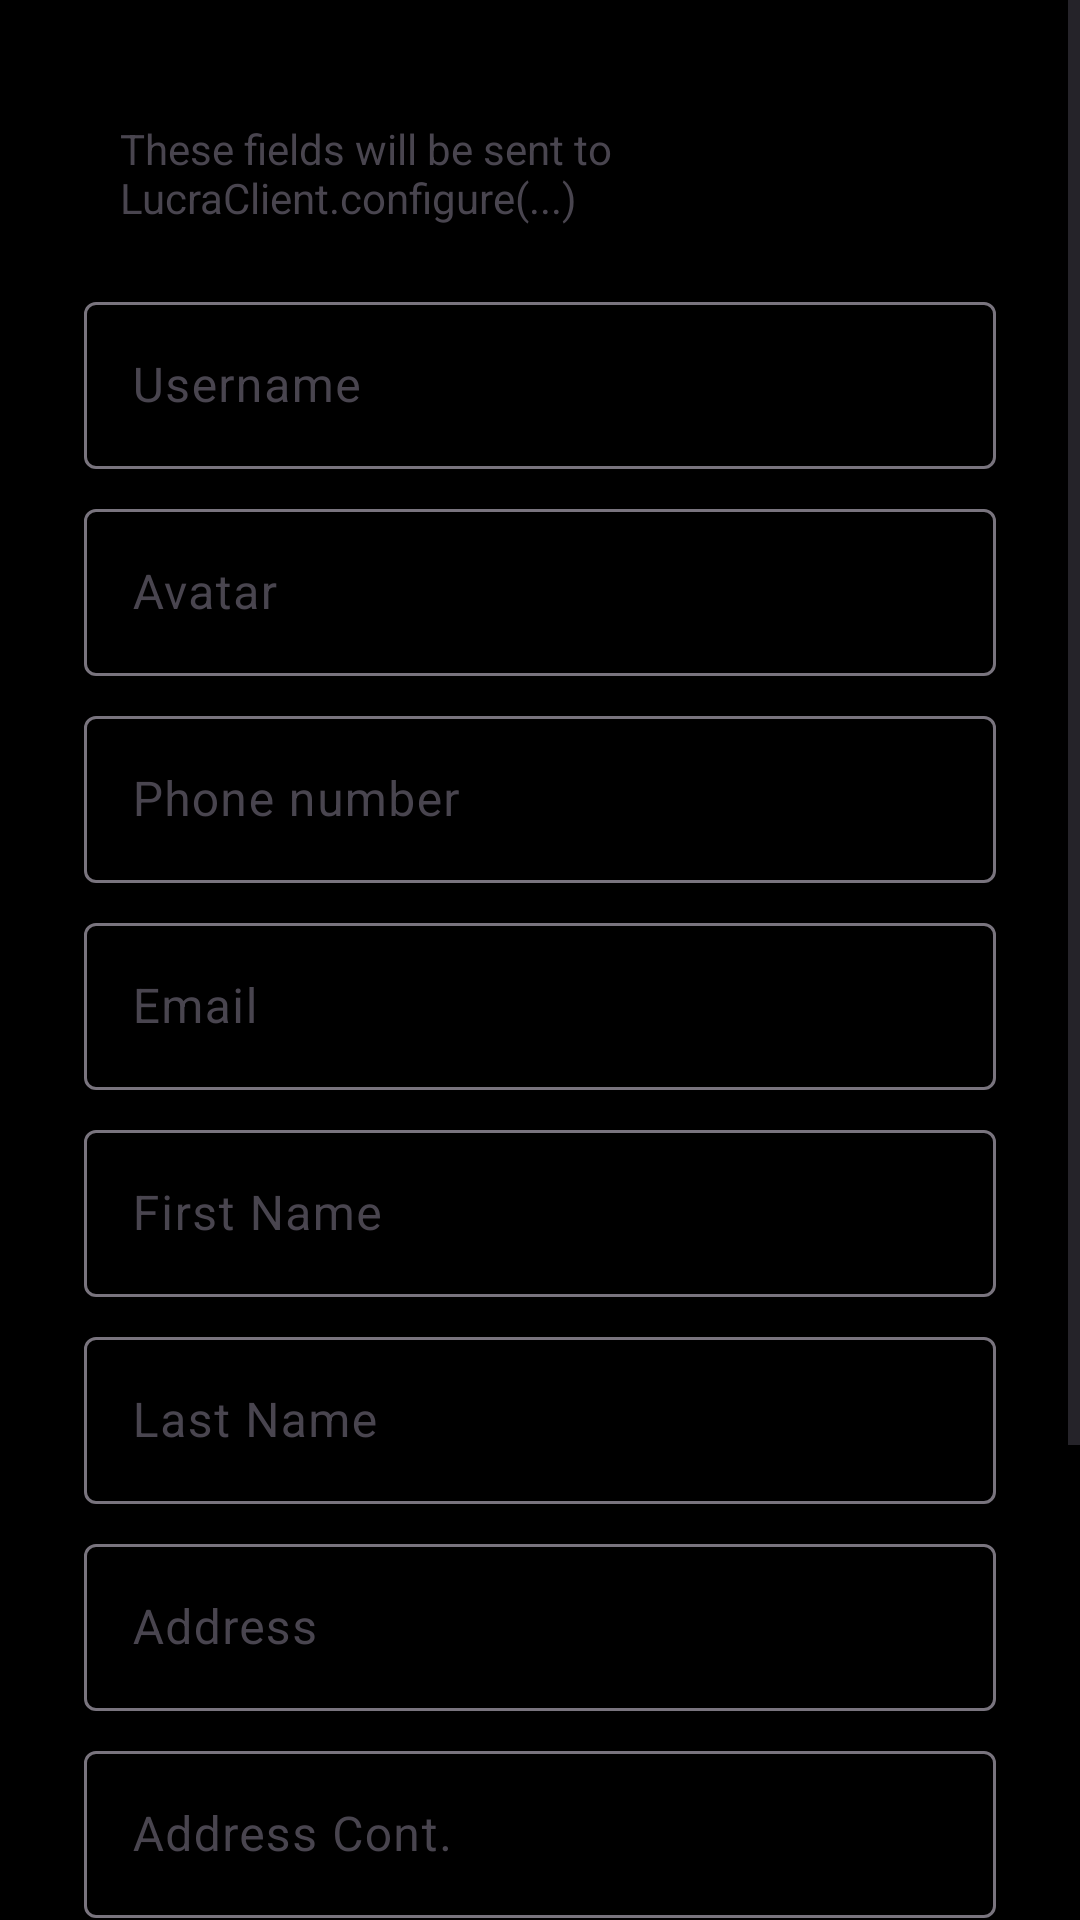

Write the Android layout XML for this screen, with the resource values it uses.
<!-- AndroidManifest.xml: application theme Theme.Lucra -->
<!-- res/layout/main_configure_user_options.xml -->
<?xml version="1.0" encoding="utf-8"?>
<ScrollView xmlns:android="http://schemas.android.com/apk/res/android"
    android:layout_width="match_parent"
    android:layout_height="wrap_content">

    <LinearLayout
        android:layout_width="match_parent"
        android:layout_height="wrap_content"
        android:orientation="vertical"
        android:paddingStart="?attr/dialogPreferredPadding"
        android:paddingTop="?attr/dialogPreferredPadding"
        android:paddingEnd="?attr/dialogPreferredPadding">

        <TextView
            android:layout_width="wrap_content"
            android:layout_height="wrap_content"
            android:layout_gravity="center"
            android:layout_margin="16dp"
            android:text="These fields will be sent to LucraClient.configure(...)" />

        <com.google.android.material.textfield.TextInputLayout
            android:id="@+id/tl_username"
            android:layout_width="match_parent"
            android:layout_height="wrap_content"
            android:layout_margin="4dp"
            android:hint="Username">

            <com.google.android.material.textfield.TextInputEditText
                android:id="@+id/username"
                android:layout_width="match_parent"
                android:layout_height="wrap_content" />
        </com.google.android.material.textfield.TextInputLayout>

        <com.google.android.material.textfield.TextInputLayout
            android:id="@+id/tl_avatar"
            android:layout_width="match_parent"
            android:layout_height="wrap_content"
            android:layout_margin="4dp"
            android:hint="Avatar">

            <com.google.android.material.textfield.TextInputEditText
                android:id="@+id/avatar"
                android:layout_width="match_parent"
                android:layout_height="wrap_content" />
        </com.google.android.material.textfield.TextInputLayout>

        <com.google.android.material.textfield.TextInputLayout
            android:id="@+id/tl_phone"
            android:layout_width="match_parent"
            android:layout_height="wrap_content"
            android:layout_margin="4dp"
            android:hint="Phone number">

            <com.google.android.material.textfield.TextInputEditText
                android:id="@+id/phone"
                android:inputType="phone"
                android:layout_width="match_parent"
                android:layout_height="wrap_content" />
        </com.google.android.material.textfield.TextInputLayout>

        <com.google.android.material.textfield.TextInputLayout
            android:id="@+id/tl_email"
            android:layout_width="match_parent"
            android:layout_height="wrap_content"
            android:layout_margin="4dp"
            android:hint="Email">

            <com.google.android.material.textfield.TextInputEditText
                android:id="@+id/email"
                android:layout_width="match_parent"
                android:layout_height="wrap_content" />
        </com.google.android.material.textfield.TextInputLayout>

        <com.google.android.material.textfield.TextInputLayout
            android:id="@+id/tl_firstName"
            android:layout_width="match_parent"
            android:layout_height="wrap_content"
            android:layout_margin="4dp"
            android:hint="First Name">

            <com.google.android.material.textfield.TextInputEditText
                android:id="@+id/firstName"
                android:layout_width="match_parent"
                android:layout_height="wrap_content" />
        </com.google.android.material.textfield.TextInputLayout>

        <com.google.android.material.textfield.TextInputLayout
            android:id="@+id/tl_lastName"
            android:layout_width="match_parent"
            android:layout_height="wrap_content"
            android:layout_margin="4dp"
            android:hint="Last Name">

            <com.google.android.material.textfield.TextInputEditText
                android:id="@+id/lastName"
                android:layout_width="match_parent"
                android:layout_height="wrap_content" />
        </com.google.android.material.textfield.TextInputLayout>

        <com.google.android.material.textfield.TextInputLayout
            android:id="@+id/tl_address"
            android:layout_width="match_parent"
            android:layout_height="wrap_content"
            android:layout_margin="4dp"
            android:hint="Address">

            <com.google.android.material.textfield.TextInputEditText
                android:id="@+id/address"
                android:layout_width="match_parent"
                android:layout_height="wrap_content" />
        </com.google.android.material.textfield.TextInputLayout>

        <com.google.android.material.textfield.TextInputLayout
            android:id="@+id/tl_addressCont"
            android:layout_width="match_parent"
            android:layout_height="wrap_content"
            android:layout_margin="4dp"
            android:hint="Address Cont.">

            <com.google.android.material.textfield.TextInputEditText
                android:id="@+id/addresCont"
                android:layout_width="match_parent"
                android:layout_height="wrap_content" />
        </com.google.android.material.textfield.TextInputLayout>

        <com.google.android.material.textfield.TextInputLayout
            android:id="@+id/tl_city"
            android:layout_width="match_parent"
            android:layout_height="wrap_content"
            android:layout_margin="4dp"
            android:hint="City">

            <com.google.android.material.textfield.TextInputEditText
                android:id="@+id/city"
                android:layout_width="match_parent"
                android:layout_height="wrap_content" />
        </com.google.android.material.textfield.TextInputLayout>

        <com.google.android.material.textfield.TextInputLayout
            android:id="@+id/tl_state"
            android:layout_width="match_parent"
            android:layout_height="wrap_content"
            android:layout_margin="4dp"
            android:hint="State">

            <com.google.android.material.textfield.TextInputEditText
                android:id="@+id/state"
                android:layout_width="match_parent"
                android:layout_height="wrap_content" />
        </com.google.android.material.textfield.TextInputLayout>

        <com.google.android.material.textfield.TextInputLayout
            android:id="@+id/tl_zip"
            android:layout_width="match_parent"
            android:layout_height="wrap_content"
            android:layout_margin="4dp"
            android:hint="Zip">

            <com.google.android.material.textfield.TextInputEditText
                android:id="@+id/zip"
                android:layout_width="match_parent"
                android:layout_height="wrap_content" />
        </com.google.android.material.textfield.TextInputLayout>
    </LinearLayout>
</ScrollView>
<!-- resources referenced by this layout -->
<resources>
  <style name="Theme.Lucra" parent="Base.Theme.Lucra" />
  <style name="Base.Theme.Lucra" parent="Theme.Material3.DayNight.NoActionBar">
          
          
          <item name="android:statusBarColor">#000000</item>
          <item name="android:windowBackground">#000000</item>
          <item name="colorSurface">#000000</item>
          <item name="colorOnSurface">#ffffff</item>
      </style>
</resources>
